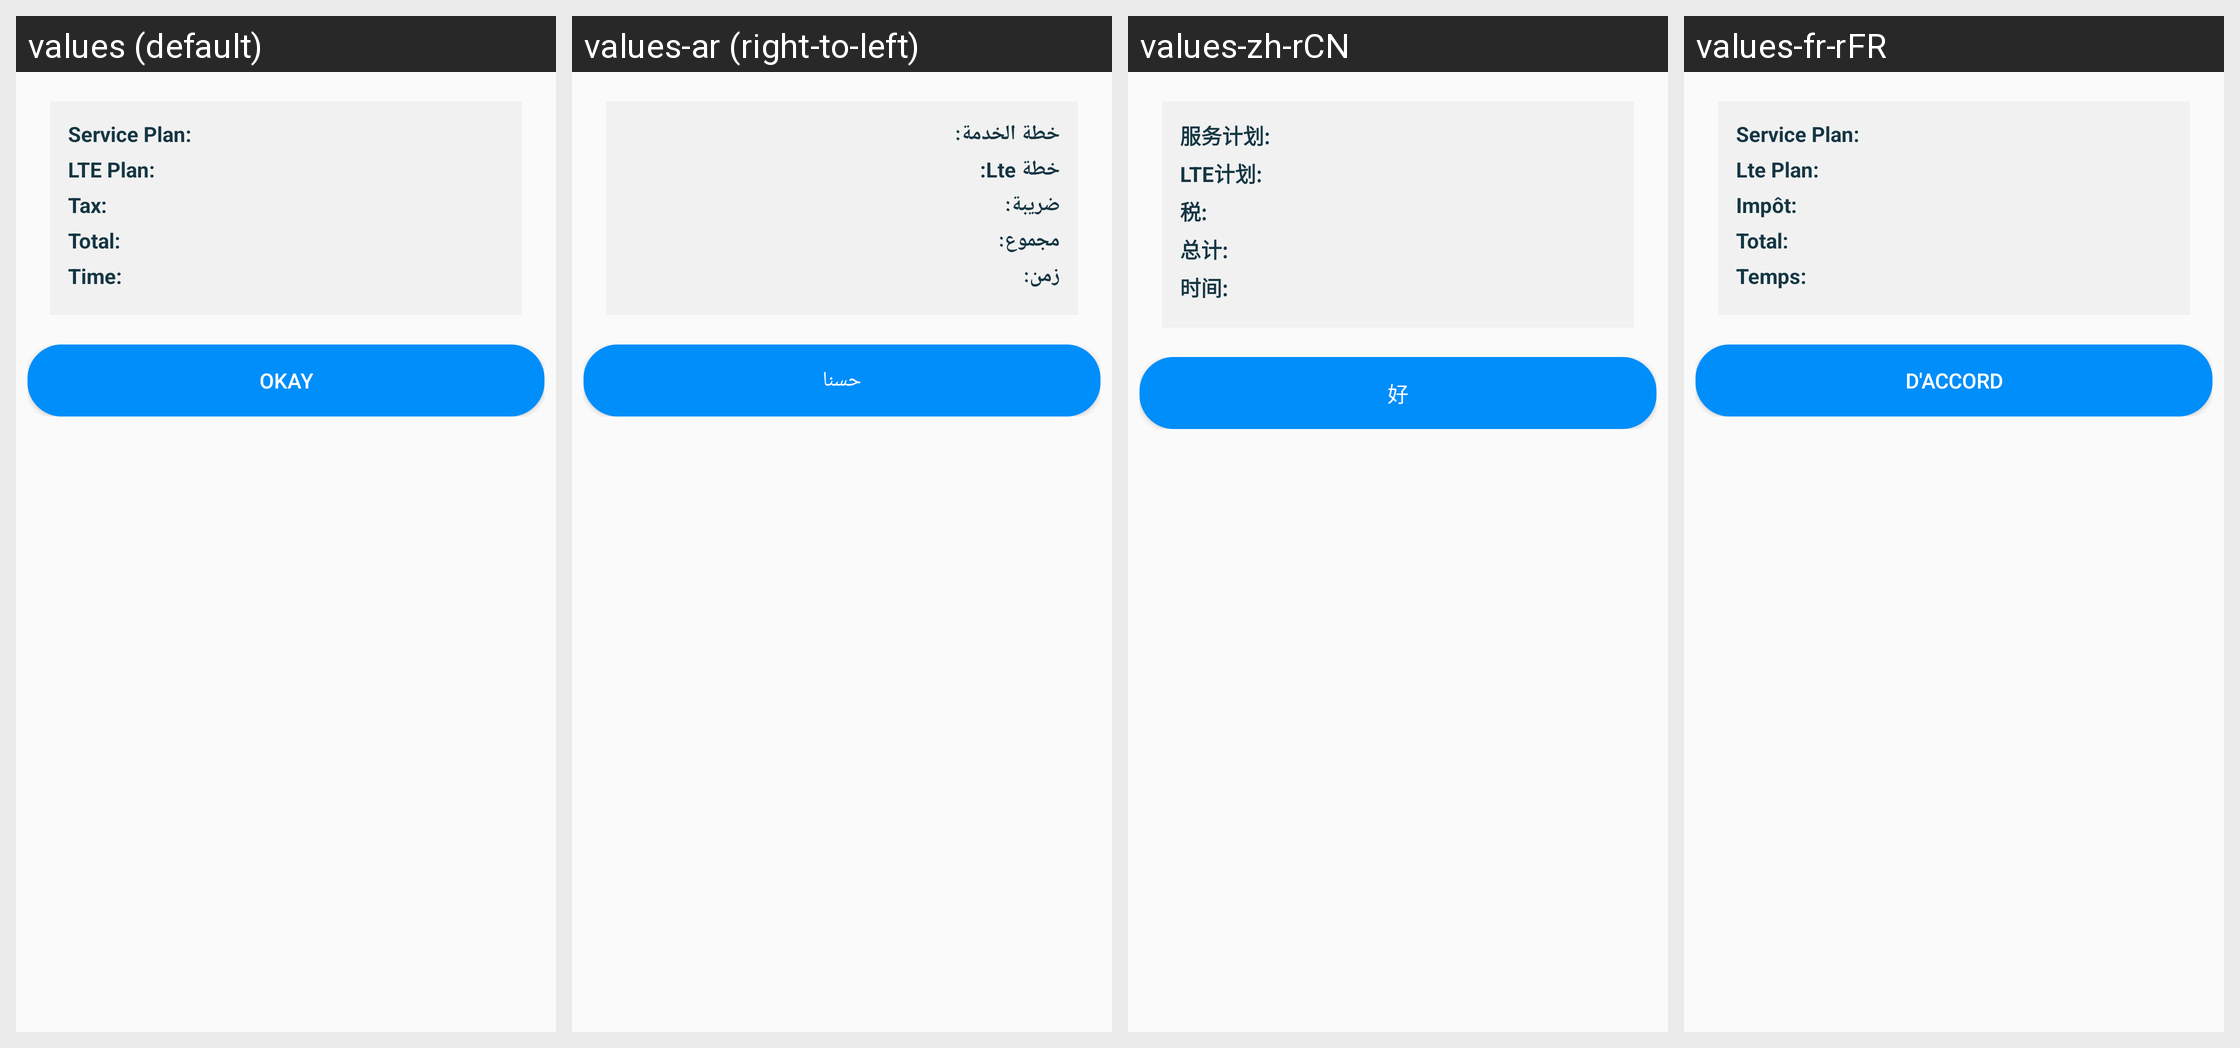

The Android screen above is rendered under several locales of the same app. Produce the string resources it draws, with the default and per-locale values.
Android screen res/layout/dialog_order_summary.xml rendered under 4 locales, left to right: values (default), values-ar (right-to-left), values-zh-rCN, values-fr-rFR. Device: Nexus 5 (rendered at 1080×1920; each locale shown at half size, 540×960, under a caption strip naming it); theme AppTheme.
Other locales in the repository, not shown: values-es.
Strings drawn on this screen, with the default value and each locale's value (text and hints the layout hard-codes, and strings that could not be matched under every locale, appear in the picture but are not listed):

label_service_plan
  values: Service Plan:
  values-ar: خطة الخدمة:
  values-zh-rCN: 服务计划:
  values-fr-rFR: Service Plan:

label_lte_plan
  values: LTE Plan:
  values-ar: خطة Lte:
  values-zh-rCN: LTE计划:
  values-fr-rFR: Lte Plan:

label_tax
  values: Tax:
  values-ar: ضريبة:
  values-zh-rCN: 税:
  values-fr-rFR: Impôt:

label_total
  values: Total:
  values-ar: مجموع:
  values-zh-rCN: 总计:
  values-fr-rFR: Total:

label_time
  values: Time:
  values-ar: زمن:
  values-zh-rCN: 时间:
  values-fr-rFR: Temps:

okay
  values: Okay
  values-ar: حسنا
  values-zh-rCN: 好
  values-fr-rFR: D'Accord
